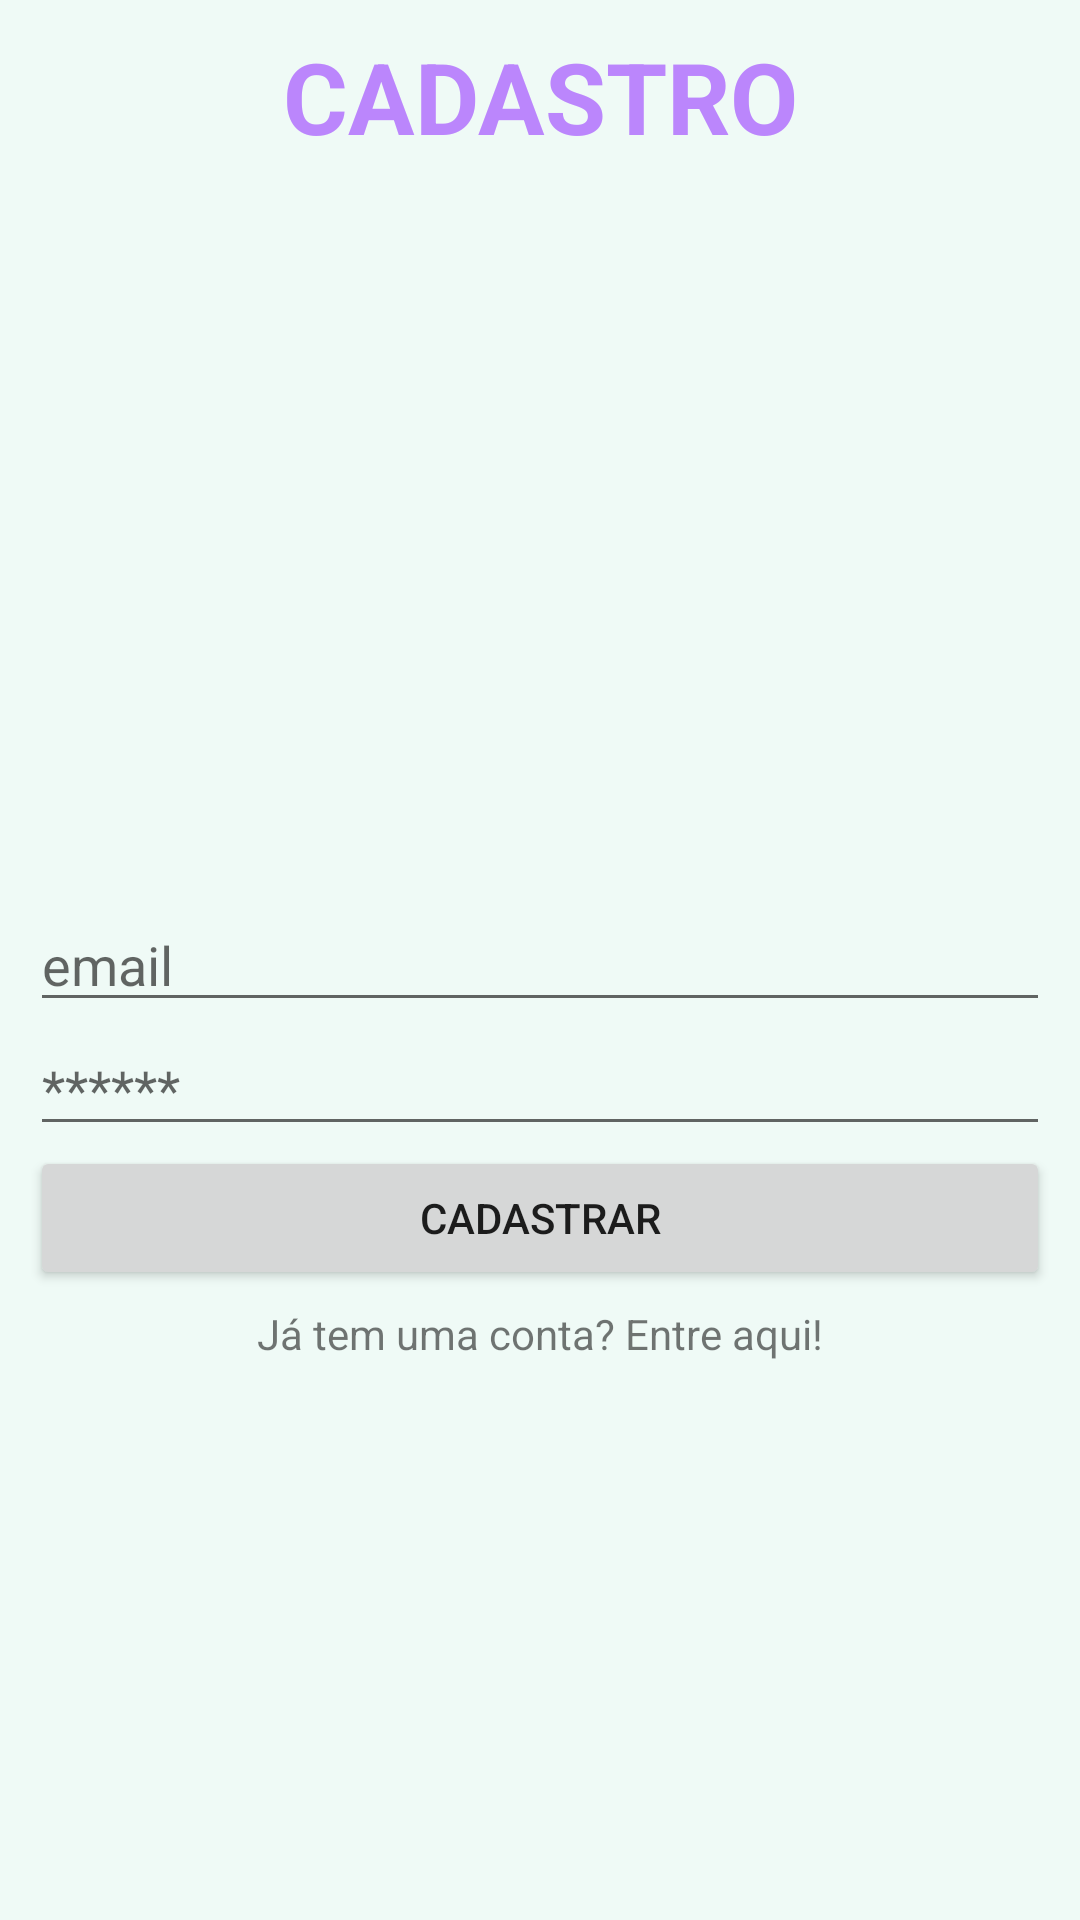

This screen was rendered from an Android layout file. Write that file and the resources it references.
<!-- AndroidManifest.xml: application theme Theme.TEI_AppProject -->
<!-- res/layout/activity_register.xml -->
<?xml version="1.0" encoding="utf-8"?>
<androidx.constraintlayout.widget.ConstraintLayout xmlns:android="http://schemas.android.com/apk/res/android"
    xmlns:app="http://schemas.android.com/apk/res-auto"
    xmlns:tools="http://schemas.android.com/tools"
    android:layout_width="match_parent"
    android:layout_height="500dp"
    android:layout_gravity="center"
    android:layout_margin="10dp"
    android:background="#EFFAF6"
    android:padding="10dp"
    tools:context=".LoginActivity">

    <TextView
        android:layout_width="match_parent"
        android:layout_height="wrap_content"
        android:gravity="center"
        android:text="CADASTRO"
        android:textColor="@color/purple_200"
        android:textSize="33sp"
        android:textStyle="bold"
        app:layout_constraintTop_toTopOf="parent"
        tools:layout_editor_absoluteX="10dp" />

    <EditText
        android:id="@+id/email_reg"
        android:layout_width="match_parent"
        android:layout_height="wrap_content"
        android:hint="email"
        app:layout_constraintBottom_toBottomOf="parent"
        app:layout_constraintEnd_toEndOf="parent"
        app:layout_constraintStart_toStartOf="parent"
        app:layout_constraintTop_toTopOf="parent" />

    <EditText
        android:id="@+id/password_reg"
        android:layout_width="match_parent"
        android:layout_height="wrap_content"
        android:hint="******"
        app:layout_constraintEnd_toEndOf="parent"
        app:layout_constraintStart_toStartOf="parent"
        app:layout_constraintTop_toBottomOf="@+id/email_reg" />

    <Button
        android:id="@+id/button"
        android:layout_width="match_parent"
        android:layout_height="wrap_content"
        android:text="Cadastrar"
        app:layout_constraintEnd_toEndOf="parent"
        app:layout_constraintStart_toStartOf="parent"
        app:layout_constraintTop_toBottomOf="@+id/password_reg" />

    <TextView
        android:id="@+id/txt_login"
        android:layout_width="wrap_content"
        android:layout_height="wrap_content"
        android:layout_marginTop="5dp"
        android:text="Já tem uma conta? Entre aqui!"
        app:layout_constraintEnd_toEndOf="parent"
        app:layout_constraintStart_toStartOf="parent"
        app:layout_constraintTop_toBottomOf="@+id/button" />


</androidx.constraintlayout.widget.ConstraintLayout>
<!-- resources referenced by this layout -->
<resources>
  <style name="Theme.TEI_AppProject" parent="Theme.MaterialComponents.DayNight.DarkActionBar">
          
          <item name="colorPrimary">@color/purple_500</item>
          <item name="colorPrimaryVariant">@color/purple_700</item>
          <item name="colorOnPrimary">@color/white</item>
          
          <item name="colorSecondary">@color/teal_200</item>
          <item name="colorSecondaryVariant">@color/teal_700</item>
          <item name="colorOnSecondary">@color/black</item>
          
          <item name="android:statusBarColor">?attr/colorPrimaryVariant</item>
          
      </style>
  <!-- not gathered from this repository: default colours our renderer supplied (Android Studio template values) -->
  <color name="purple_200">#FFBB86FC</color>
  <color name="purple_500">#FF6200EE</color>
  <color name="purple_700">#FF3700B3</color>
  <color name="teal_200">#FF03DAC5</color>
  <color name="teal_700">#FF018786</color>
  <color name="black">#FF000000</color>
  <color name="white">#FFFFFFFF</color>
</resources>
